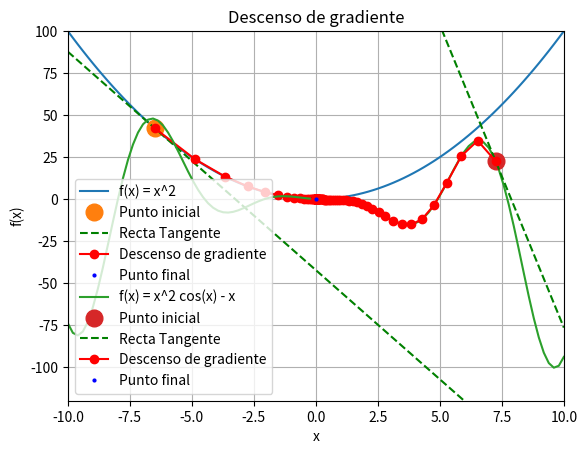

Recreate this plot in Python.
import numpy as np
import matplotlib.pyplot as plt

#Function de x^2
def f(x):
    return x**2

#Función de x^2 cos(x) - x
def fcos(x):
    return x**2 * np.cos(x) - x

#Derivada de x^2
def df(x):
    return 2*x

#Derivada de x^2 cos(x) - x
def dfcos(x):
    return 2*x*np.cos(x) - x**2 * np.sin(x) - 1

#Ecuación de la recta tangente - slope = pendiente
def tangent_line(x, x0, y0, slope):
    return slope * (x - x0) + y0

#Función del descenso de gradiente
def gradient_descent(x_point, learning_rate, num_iterations):
    points = [x_point]

    for _ in range (num_iterations):
        gradient = df(x_point)
        x_point = x_point - learning_rate * gradient
        points.append(x_point)
    
    return points

#Obtener los valores de x
x = np.linspace(-10, 10, 100)
f_x = f(x)

#Punto inicial
x_ini = -6.5
f_x_ini = f(x_ini)
slope = df(x_ini) #Pendiente se obtiene con la derivada

#Linea tangente al punto inicial
tangent = tangent_line(x, x_ini, f_x_ini, slope)

#Gradiente descendente
points = gradient_descent(x_ini, learning_rate = 0.125, num_iterations = 80)
last_point = points[-1]
last_point_f = f(last_point)
print(f'last point: {last_point}, f(last point): {last_point_f}')

#Obtener los valores para la función x^2 cos(x) - x
x_cos = np.linspace(-10, 10, 100)
f_cosx = fcos(x_cos)

#Punto inicial
x_ini_cos = 7.25
f_x_ini_cos = fcos(x_ini_cos)
slope_cos = dfcos(x_ini_cos) #Pendiente se obtiene con la derivada

#Linea tangente al punto inicial
tangent_cos = tangent_line(x_cos, x_ini_cos, f_x_ini_cos, slope_cos)

#Gradiente descendente
points_cos = gradient_descent(x_ini_cos, learning_rate = 0.05, num_iterations = 80)
last_point_cos = points_cos[-1]
last_point_f_cos = fcos(last_point_cos)
print(f'slope cos: {slope_cos}')
print(f'last point cos: {last_point}, f(last point) cos: {last_point_f}')
#Obtener los valores para la función x^2 cos(x) - x

#Visualización de la gráfica para x^2
plt.plot(x, f_x, label='f(x) = x^2')
plt.plot(x_ini, f_x_ini, 'o', label='Punto inicial', markersize = 12)
plt.plot(x, tangent, 'g--', label='Recta Tangente') #g-- indica que es una linea verde entrecortada.
plt.plot(points, [f(x) for x in points], 'ro-', label = 'Descenso de gradiente') #[f(x) for x in points] es para obtener los valores de x^2 para los puntos obtenidos en gradient_descent
plt.plot(last_point, last_point_f, 'bo', label='Punto final', markersize = 2) #Graficar el último punto obtenido en gradient_descent
plt.title('Descenso de gradiente')
plt.xlabel('x')
plt.ylabel('f(x)')
plt.xlim(-10, 10)
plt.ylim(-10, 100)
plt.legend()
plt.grid(True)
plt.show()

#Visualización de la gráfica para x^2 cos(x) - x
plt.plot(x_cos, f_cosx, label='f(x) = x^2 cos(x) - x')
plt.plot(x_ini_cos, f_x_ini_cos, 'o', label = 'Punto inicial', markersize = 12)
plt.plot(x_cos, tangent_cos, 'g--', label='Recta Tangente')
plt.plot(points_cos, [fcos(x) for x in points_cos], 'ro-', label = 'Descenso de gradiente')
plt.plot(last_point_cos, last_point_f_cos, 'bo', label='Punto final', markersize = 2)
plt.title('Descenso de gradiente')
plt.xlabel('x')
plt.ylabel('f(x)')
plt.ylim(-120, 100)
plt.legend()
plt.grid(True)
plt.show()